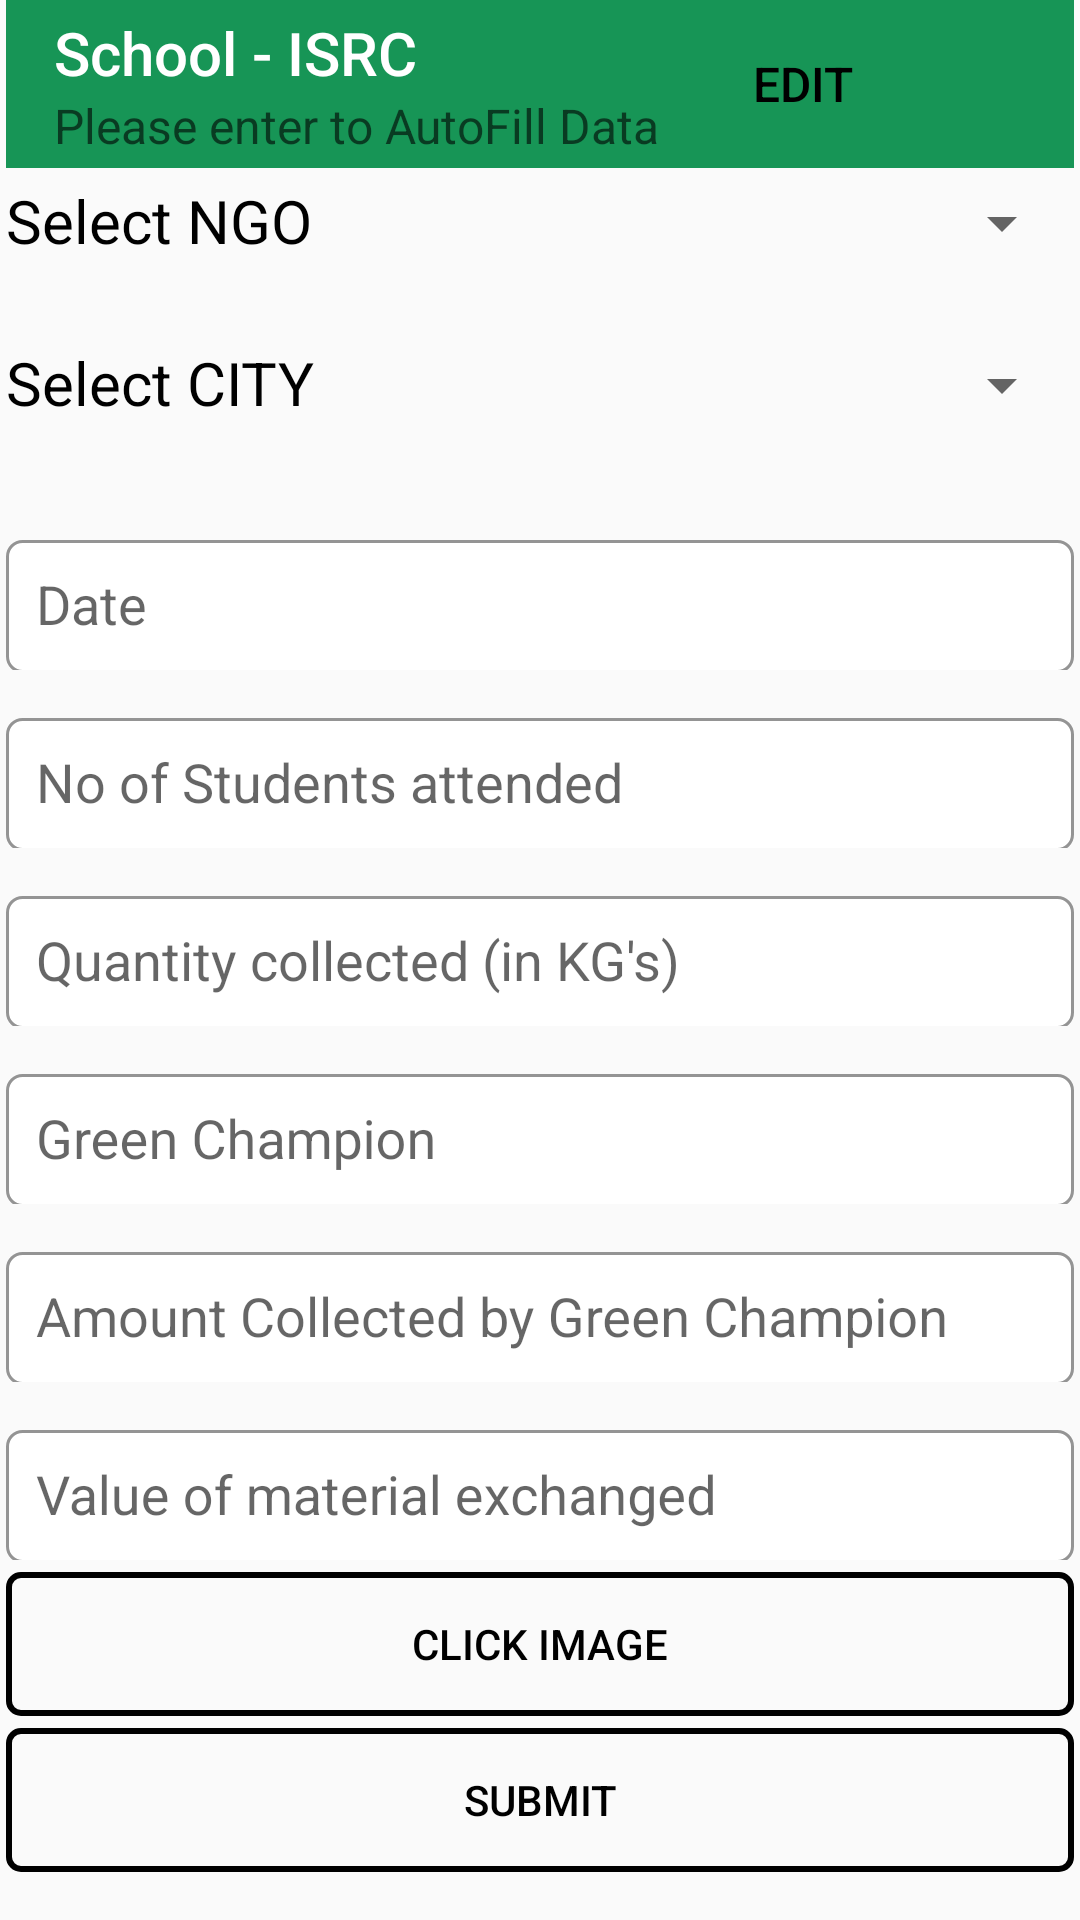

Reconstruct the res/layout file that produces this screen, plus the resources it refers to.
<!-- AndroidManifest.xml: application theme AppTheme -->
<!-- res/layout/activity_school_isrc.xml -->
<?xml version="1.0" encoding="utf-8"?>
<ScrollView xmlns:android="http://schemas.android.com/apk/res/android"
    xmlns:app="http://schemas.android.com/apk/res-auto"
    xmlns:tools="http://schemas.android.com/tools"
    android:layout_width="match_parent"
    android:layout_height="match_parent"
    tools:context="wow.itc.com.wow_itc.SchoolISRC">

    <LinearLayout xmlns:android="http://schemas.android.com/apk/res/android"
        xmlns:app="http://schemas.android.com/apk/res-auto"
        xmlns:tools="http://schemas.android.com/tools"
        android:layout_width="match_parent"
        android:layout_height="wrap_content"
        android:orientation="vertical"
        tools:ignore="ExtraText,HardcodedText"
        android:layout_marginLeft="2dp"
        android:layout_marginRight="2dp"

        tools:context="wow.itc.com.wow_itc.FirstTime">

        <android.support.v7.widget.Toolbar android:layout_width="match_parent"
            android:layout_height="wrap_content"
            app:title="School - ISRC"
            app:titleTextColor="#ffffff"

            xmlns:app="http://schemas.android.com/apk/res-auto"
            app:subtitle="Please enter to AutoFill Data"
            android:background="#179556">

            <Button
                style="@style/Base.Widget.AppCompat.Button.Borderless"

                android:layout_width="wrap_content"

                android:layout_height="wrap_content"
                android:text="EDIT"
                android:id="@+id/edit"
                android:textSize="16sp" />
        </android.support.v7.widget.Toolbar>
        <LinearLayout
            android:layout_width="match_parent"
            android:layout_height="50dp"
            android:orientation="horizontal"
            android:layout_marginTop="4dp">
            <TextView
                android:layout_width="wrap_content"
                android:layout_height="wrap_content"
                android:textColor="#000000"
                android:text="Select NGO"
                android:textSize="20sp"/>

            <Spinner
                android:textColor="#000000"
                android:layout_width="match_parent"
                android:layout_height="29dp"
                android:id="@+id/spinner"
                />
        </LinearLayout>
        <LinearLayout
            android:layout_width="match_parent"
            android:layout_height="50dp"

            android:orientation="horizontal"
            android:layout_marginTop="4dp">
            <TextView
                android:textColor="#000000"
                android:layout_width="wrap_content"
                android:layout_height="wrap_content"
                android:text="Select CITY"
                android:textSize="20sp"/>

            <Spinner
                android:layout_width="match_parent"
                android:layout_height="29dp"
                android:id="@+id/city" />
        </LinearLayout>


        <android.support.design.widget.TextInputLayout
            android:layout_marginTop="4dp"
            android:layout_width="match_parent"
            android:layout_height="wrap_content">
            <EditText
                android:layout_width="match_parent"
                android:layout_height="wrap_content"
                android:id="@+id/datescisrc"
                android:translationY="1dp"
                android:background="@drawable/etborder"
                android:hint="Date"/>
        </android.support.design.widget.TextInputLayout>

        <android.support.design.widget.TextInputLayout

            android:layout_width="match_parent"
            android:layout_height="wrap_content"
            android:layout_marginTop="4dp">
            <EditText
                android:layout_width="match_parent"
                android:layout_height="wrap_content"
                android:translationY="1dp"
                android:background="@drawable/etborder"
                android:hint="No of Students attended"
                android:id="@+id/students_attended"/>
        </android.support.design.widget.TextInputLayout>
        <android.support.design.widget.TextInputLayout

            android:layout_width="match_parent"
            android:layout_height="wrap_content"
            android:layout_marginTop="4dp">
            <EditText
                android:layout_width="match_parent"
                android:layout_height="wrap_content"
                android:translationY="1dp"
                android:background="@drawable/etborder"
                android:hint="Quantity collected (in KG's)"
                android:id="@+id/quantitycollected"/>
        </android.support.design.widget.TextInputLayout>
        <android.support.design.widget.TextInputLayout

            android:layout_width="match_parent"
            android:layout_height="wrap_content"
            android:layout_marginTop="4dp">
            <EditText
                android:layout_width="match_parent"
                android:layout_height="wrap_content"
                android:translationY="1dp"
                android:background="@drawable/etborder"
                android:hint="Green Champion"
                android:id="@+id/greenchampion"/>
        </android.support.design.widget.TextInputLayout>
        <android.support.design.widget.TextInputLayout

            android:layout_width="match_parent"
            android:layout_height="wrap_content"
            android:layout_marginTop="4dp">
            <EditText
                android:layout_width="match_parent"
                android:layout_height="wrap_content"
                android:translationY="1dp"
                android:background="@drawable/etborder"
                android:hint="Amount Collected by Green Champion"
                android:id="@+id/greenchampcollected"/>
        </android.support.design.widget.TextInputLayout>
        <android.support.design.widget.TextInputLayout

            android:layout_width="match_parent"
            android:layout_height="wrap_content"
            android:layout_marginTop="4dp">
            <EditText
                android:layout_width="match_parent"
                android:layout_height="wrap_content"
                android:translationY="1dp"
                android:background="@drawable/etborder"
                android:hint="Value of material exchanged"
                android:id="@+id/valueofmaterialexchanged"/>
        </android.support.design.widget.TextInputLayout>
        <Button
            android:layout_width="match_parent"
            android:layout_height="wrap_content"
            android:id="@+id/schoolpropimage"
            android:layout_marginTop="4dp"
            android:text="Click Image"
            android:background="@drawable/btn_border"
            android:textColor="#000"
            />
        <Button
            android:layout_width="match_parent"
            android:layout_height="wrap_content"
            android:id="@+id/scisrcsubmit"
            android:layout_marginTop="4dp"
            android:text="submit"
            android:background="@drawable/btn_border"
            android:textColor="#000"
            />



    </LinearLayout>

</ScrollView>
<!-- resources referenced by this layout -->
<resources>
  <!-- drawable btn_border (drawable) -->
  <?xml version="1.0" encoding="utf-8"?>
  <selector xmlns:android="http://schemas.android.com/apk/res/android">
  
      <item><shape>
          <stroke android:width="2dp" android:color="#000000" />
  
          <solid android:color="@android:color/transparent" />
  
          <corners
              android:bottomLeftRadius="4dp"
              android:bottomRightRadius="4dp"
              android:topLeftRadius="4dp"
              android:topRightRadius="4dp" />
      </shape></item>
  
  </selector>
  <!-- drawable etborder (drawable) -->
  <?xml version="1.0" encoding="utf-8"?>
  <selector xmlns:android="http://schemas.android.com/apk/res/android" xmlns:tools="http://schemas.android.com/tools" android:layout_height="wrap_content"
      android:layout_width="wrap_content"
      >
      <item>
          <shape android:shape="rectangle" tools:ignore="ExtraText"
             >
              <solid android:color="#ffffff"/>
              <corners android:radius="5dp"
  
                  />
              <stroke
                  android:width="1dp"
                  android:color="#949494"
                  />
              <padding
                  android:left="10dp"
                  android:top="10dp"
                  android:right="10dp"
                  android:bottom="10dp"
                  />
  
          </shape>
      </item>
  
  </selector>
  <style name="AppTheme" parent="Theme.AppCompat.Light.NoActionBar">
          
          <item name="android:textColor">#000000</item>
          <item name="colorPrimary">@color/colorPrimary</item>
          <item name="colorPrimaryDark">@color/colorPrimaryDark</item>
          <item name="colorAccent">@color/colorAccent</item>
      </style>
  <!-- not gathered from this repository: default colours our renderer supplied (Android Studio template values) -->
  <color name="colorPrimary">#FF6200EE</color>
  <color name="colorPrimaryDark">#FF3700B3</color>
  <color name="colorAccent">#FF03DAC5</color>
</resources>
